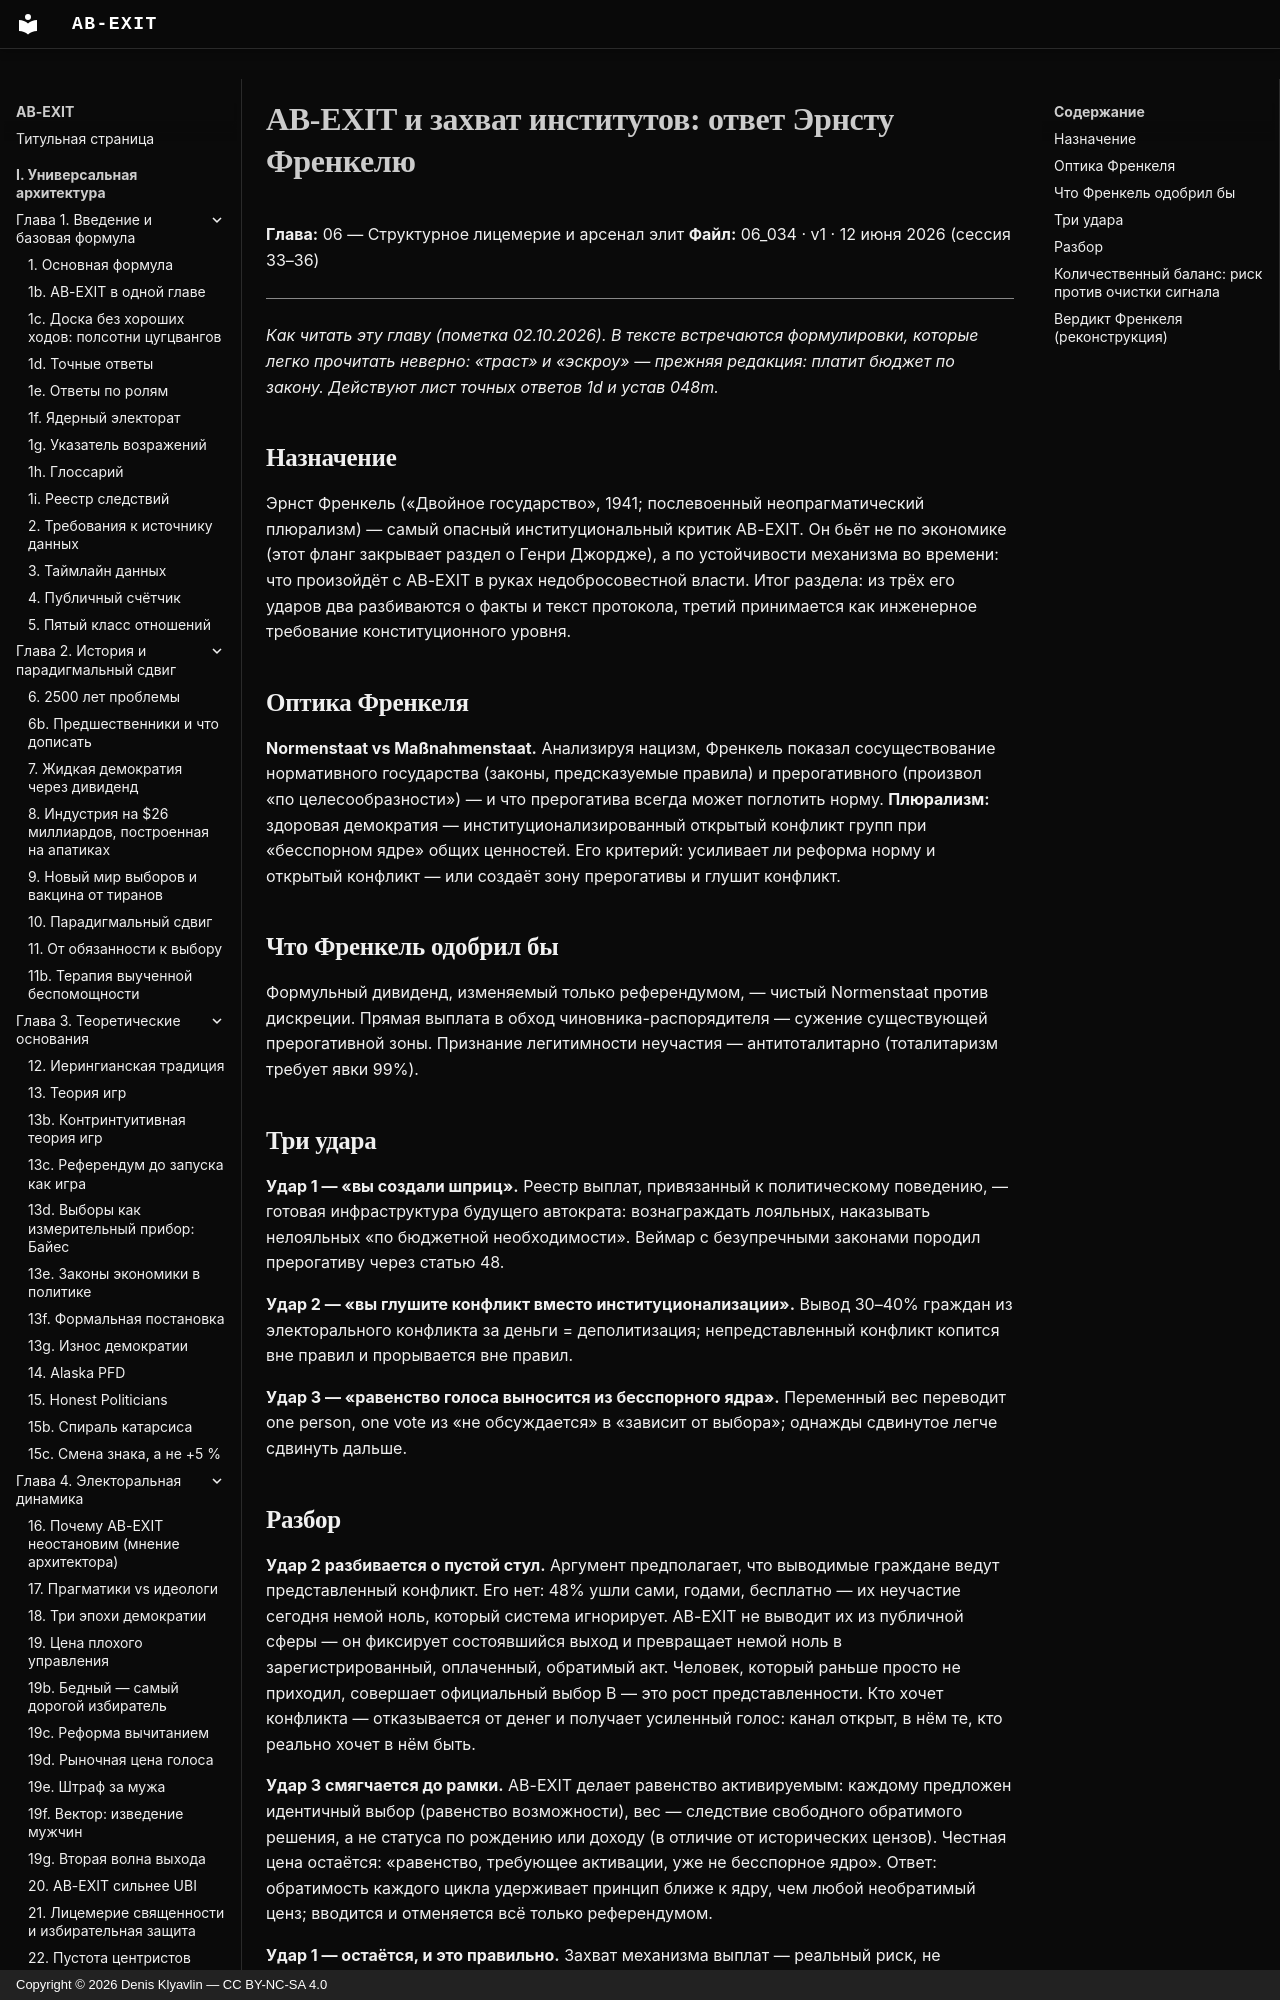

repository: Denis-Kliavlin/ab-exit · page: 06-critique-arsenal/034-fraenkel/index.html · generator: mkdocs · copyright: Copyright © 2026 Denis Klyavlin — CC BY-NC-SA 4.0

# AB-EXIT и захват институтов: ответ Эрнсту Френкелю

**Глава:** 06 — Структурное лицемерие и арсенал элит
**Файл:** 06_034 · v1 · 12 июня 2026 (сессия 33–36)

---

*Как читать эту главу (пометка 02.10.2026). В тексте встречаются формулировки, которые легко прочитать неверно: «траст» и «эскроу» — прежняя редакция: платит бюджет по закону. Действуют лист точных ответов 1d и устав 048m.*

## Назначение

Эрнст Френкель («Двойное государство», 1941; послевоенный неопрагматический плюрализм) — самый опасный институциональный критик AB-EXIT. Он бьёт не по экономике (этот фланг закрывает раздел о Генри Джордже), а по устойчивости механизма во времени: что произойдёт с AB-EXIT в руках недобросовестной власти. Итог раздела: из трёх его ударов два разбиваются о факты и текст протокола, третий принимается как инженерное требование конституционного уровня.
